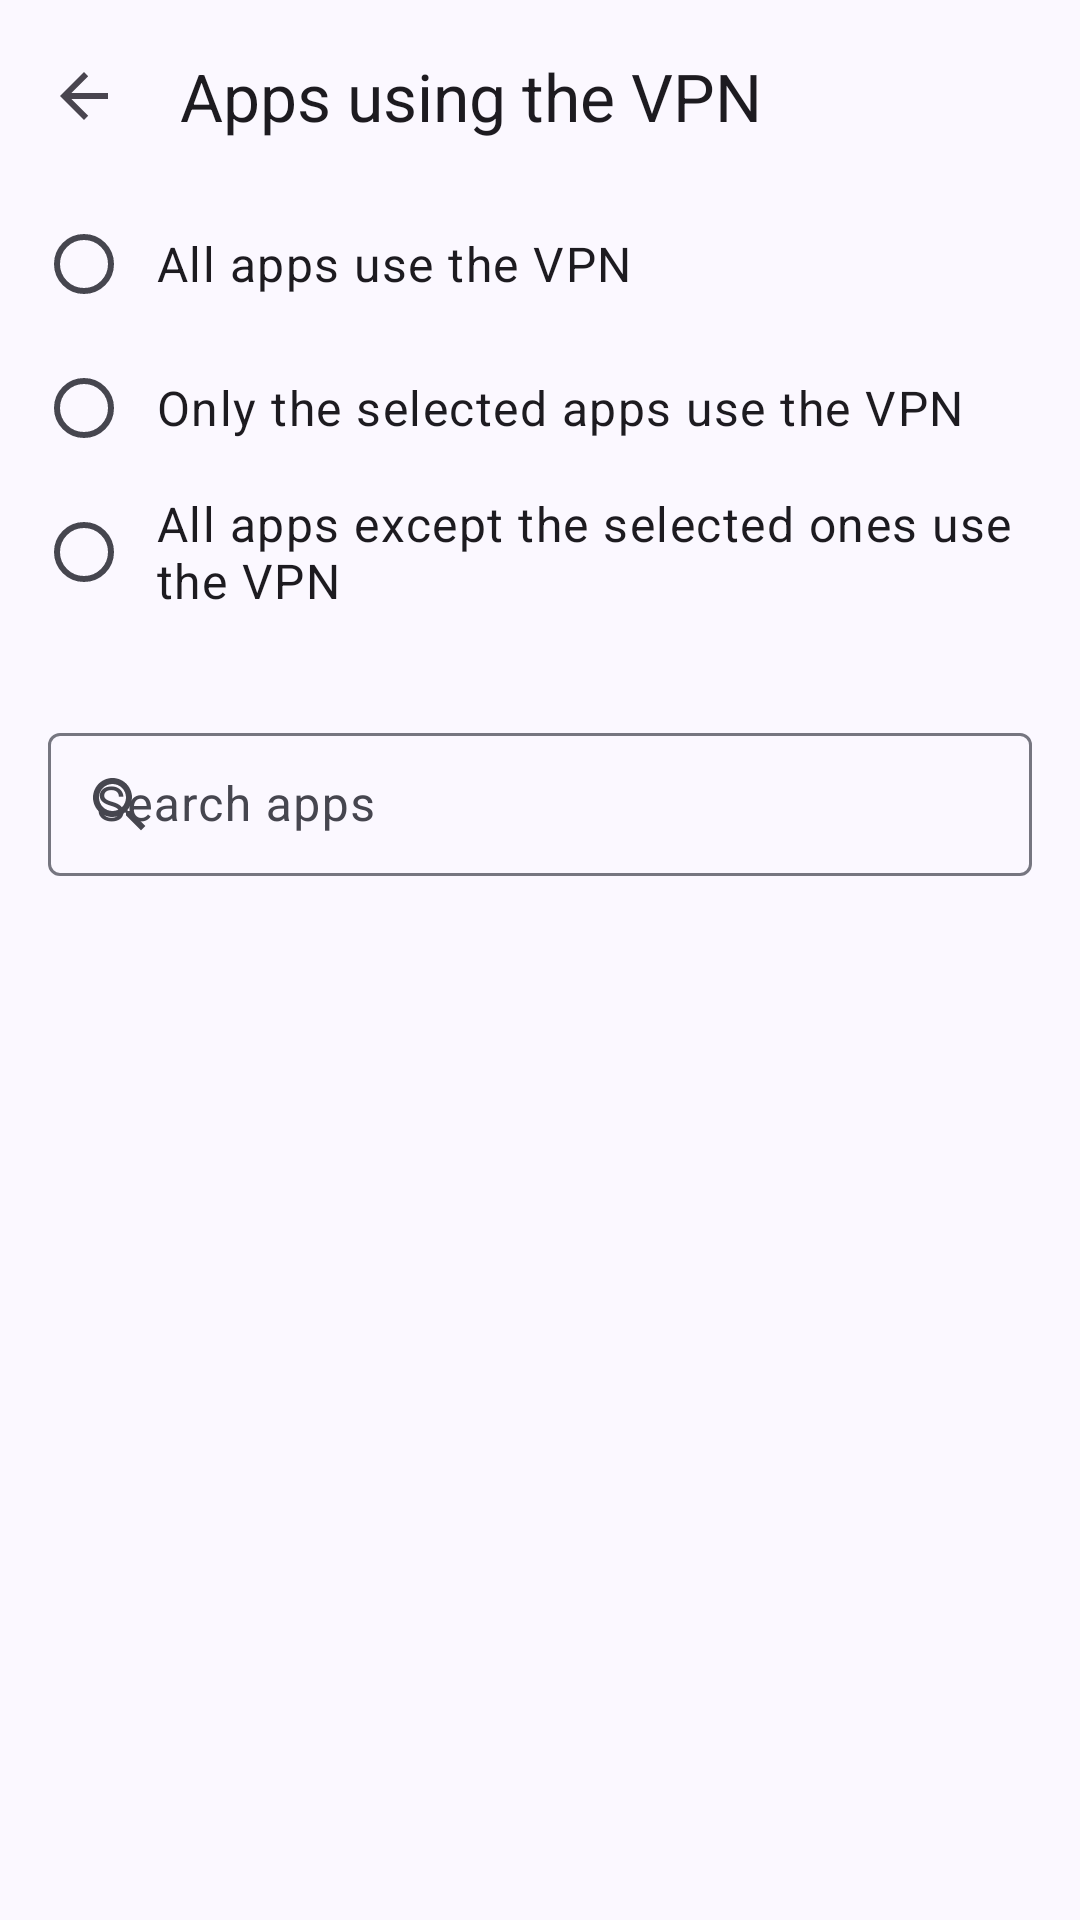

Here is an Android app screen rendered from its layout file. Give the layout XML and the strings, colors and styles it references.
<!-- AndroidManifest.xml: application theme Theme.Tincstack -->
<!-- res/layout/apps_picker_activity.xml -->
<?xml version="1.0" encoding="utf-8"?>
<androidx.coordinatorlayout.widget.CoordinatorLayout xmlns:android="http://schemas.android.com/apk/res/android"
	xmlns:app="http://schemas.android.com/apk/res-auto"
	android:id="@+id/apps_root"
	android:layout_width="match_parent"
	android:layout_height="match_parent"
	android:background="?attr/colorSurface">

	<com.google.android.material.appbar.AppBarLayout
		android:layout_width="match_parent"
		android:layout_height="wrap_content"
		android:background="?attr/colorSurface">

		<com.google.android.material.appbar.MaterialToolbar
			android:id="@+id/toolbar"
			android:layout_width="match_parent"
			android:layout_height="?attr/actionBarSize"
			app:navigationIcon="?attr/homeAsUpIndicator"
			app:title="@string/setting_apps_title" />
	</com.google.android.material.appbar.AppBarLayout>

	<LinearLayout
		android:layout_width="match_parent"
		android:layout_height="match_parent"
		android:orientation="vertical"
		app:layout_behavior="@string/appbar_scrolling_view_behavior">

		<RadioGroup
			android:id="@+id/apps_mode"
			android:layout_width="match_parent"
			android:layout_height="wrap_content"
			android:paddingStart="12dp"
			android:paddingEnd="16dp">

			<com.google.android.material.radiobutton.MaterialRadioButton
				android:id="@+id/apps_mode_all"
				android:layout_width="match_parent"
				android:layout_height="wrap_content"
				android:minHeight="48dp"
				android:paddingStart="8dp"
				android:text="@string/apps_mode_all"
				android:textAppearance="?attr/textAppearanceBodyLarge" />

			<com.google.android.material.radiobutton.MaterialRadioButton
				android:id="@+id/apps_mode_whitelist"
				android:layout_width="match_parent"
				android:layout_height="wrap_content"
				android:minHeight="48dp"
				android:paddingStart="8dp"
				android:text="@string/apps_mode_whitelist"
				android:textAppearance="?attr/textAppearanceBodyLarge" />

			<com.google.android.material.radiobutton.MaterialRadioButton
				android:id="@+id/apps_mode_blacklist"
				android:layout_width="match_parent"
				android:layout_height="wrap_content"
				android:minHeight="48dp"
				android:paddingStart="8dp"
				android:text="@string/apps_mode_blacklist"
				android:textAppearance="?attr/textAppearanceBodyLarge" />
		</RadioGroup>

		<TextView
			android:id="@+id/apps_mode_hint"
			android:layout_width="match_parent"
			android:layout_height="wrap_content"
			android:paddingStart="20dp"
			android:paddingTop="4dp"
			android:paddingEnd="20dp"
			android:paddingBottom="8dp"
			android:textAppearance="?attr/textAppearanceBodyMedium"
			android:textColor="?attr/colorOnSurfaceVariant" />

		<com.google.android.material.textfield.TextInputLayout
			android:id="@+id/apps_search_layout"
			style="@style/Widget.Material3.TextInputLayout.OutlinedBox.Dense"
			android:layout_width="match_parent"
			android:layout_height="wrap_content"
			android:layout_marginStart="16dp"
			android:layout_marginEnd="16dp"
			android:layout_marginBottom="4dp"
			android:hint="@string/apps_search_hint"
			app:startIconDrawable="@drawable/ic_search">

			<com.google.android.material.textfield.TextInputEditText
				android:id="@+id/apps_search"
				android:layout_width="match_parent"
				android:layout_height="wrap_content"
				android:imeOptions="actionSearch"
				android:importantForAutofill="no"
				android:inputType="text" />
		</com.google.android.material.textfield.TextInputLayout>

		<FrameLayout
			android:layout_width="match_parent"
			android:layout_height="0dp"
			android:layout_weight="1">

			<ListView
				android:id="@+id/apps_list"
				android:layout_width="match_parent"
				android:layout_height="match_parent"
				android:divider="@null"
				android:dividerHeight="0dp" />

			<com.google.android.material.progressindicator.CircularProgressIndicator
				android:id="@+id/apps_progress"
				android:layout_width="wrap_content"
				android:layout_height="wrap_content"
				android:layout_gravity="center"
				android:indeterminate="true"
				android:visibility="gone" />
		</FrameLayout>
	</LinearLayout>
</androidx.coordinatorlayout.widget.CoordinatorLayout>
<!-- resources referenced by this layout -->
<resources>
  <!-- drawable ic_search (drawable) -->
  <?xml version="1.0" encoding="utf-8"?>
  <vector xmlns:android="http://schemas.android.com/apk/res/android"
  	android:width="24dp"
  	android:height="24dp"
  	android:tint="?attr/colorControlNormal"
  	android:viewportWidth="24"
  	android:viewportHeight="24">
  	<path
  		android:fillColor="@android:color/white"
  		android:pathData="M15.5,14h-0.79l-0.28,-0.27C15.41,12.59 16,11.11 16,9.5 16,5.91 13.09,3 9.5,3S3,5.91 3,9.5 5.91,16 9.5,16c1.61,0 3.09,-0.59 4.23,-1.57l0.27,0.28v0.79l5,4.99L20.49,19l-4.99,-5zM9.5,14C7.01,14 5,11.99 5,9.5S7.01,5 9.5,5 14,7.01 14,9.5 11.99,14 9.5,14z" />
  </vector>
  <string name="apps_mode_all">All apps use the VPN</string>
  <string name="apps_mode_blacklist">All apps except the selected ones use the VPN</string>
  <string name="apps_mode_whitelist">Only the selected apps use the VPN</string>
  <string name="apps_search_hint">Search apps</string>
  <string name="setting_apps_title">Apps using the VPN</string>
  <style name="Theme.Tincstack" parent="Base.Theme.Tincstack" />
  <color name="md_primary">#4355B9</color>
  <color name="md_on_primary">#FFFFFF</color>
  <color name="md_primary_container">#DEE0FF</color>
  <color name="md_on_primary_container">#00105C</color>
  <color name="md_secondary">#5B5D72</color>
  <color name="md_on_secondary">#FFFFFF</color>
  <color name="md_secondary_container">#E0E1F9</color>
  <color name="md_on_secondary_container">#181A2C</color>
  <color name="md_tertiary">#77536D</color>
  <color name="md_on_tertiary">#FFFFFF</color>
  <color name="md_tertiary_container">#FFD7F1</color>
  <color name="md_on_tertiary_container">#2D1228</color>
  <color name="md_error">#BA1A1A</color>
  <color name="md_on_error">#FFFFFF</color>
  <color name="md_error_container">#FFDAD6</color>
  <color name="md_on_error_container">#410002</color>
  <color name="md_background">#FBF8FF</color>
  <color name="md_on_background">#1B1B21</color>
  <color name="md_surface">#FBF8FF</color>
  <color name="md_on_surface">#1B1B21</color>
  <color name="md_surface_variant">#E3E1EC</color>
  <color name="md_on_surface_variant">#46464F</color>
  <color name="md_outline">#767680</color>
  <color name="md_outline_variant">#C7C5D0</color>
  <color name="md_surface_container_lowest">#FFFFFF</color>
  <color name="md_surface_container_low">#F5F2FA</color>
  <color name="md_surface_container">#EFEDF4</color>
  <color name="md_surface_container_high">#E9E7EF</color>
  <color name="md_surface_container_highest">#E4E1E9</color>
  <color name="md_inverse_surface">#303036</color>
  <color name="md_inverse_on_surface">#F3F0F7</color>
  <color name="md_inverse_primary">#BAC3FF</color>
</resources>
